The GitHub repository MingziFu9/cv-textbook contains a labelled image folder "road_objects" with 5 categories: car, cyclist, pedestrian, truck, van. Examples follow, each with its label.

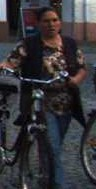
Label: pedestrian

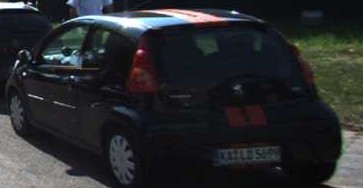
Label: car

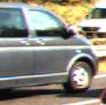
Label: van

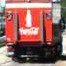
Label: truck

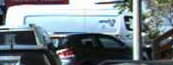
Label: van

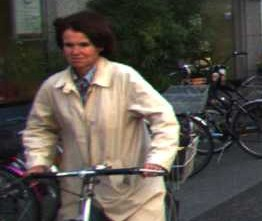
Label: cyclist
